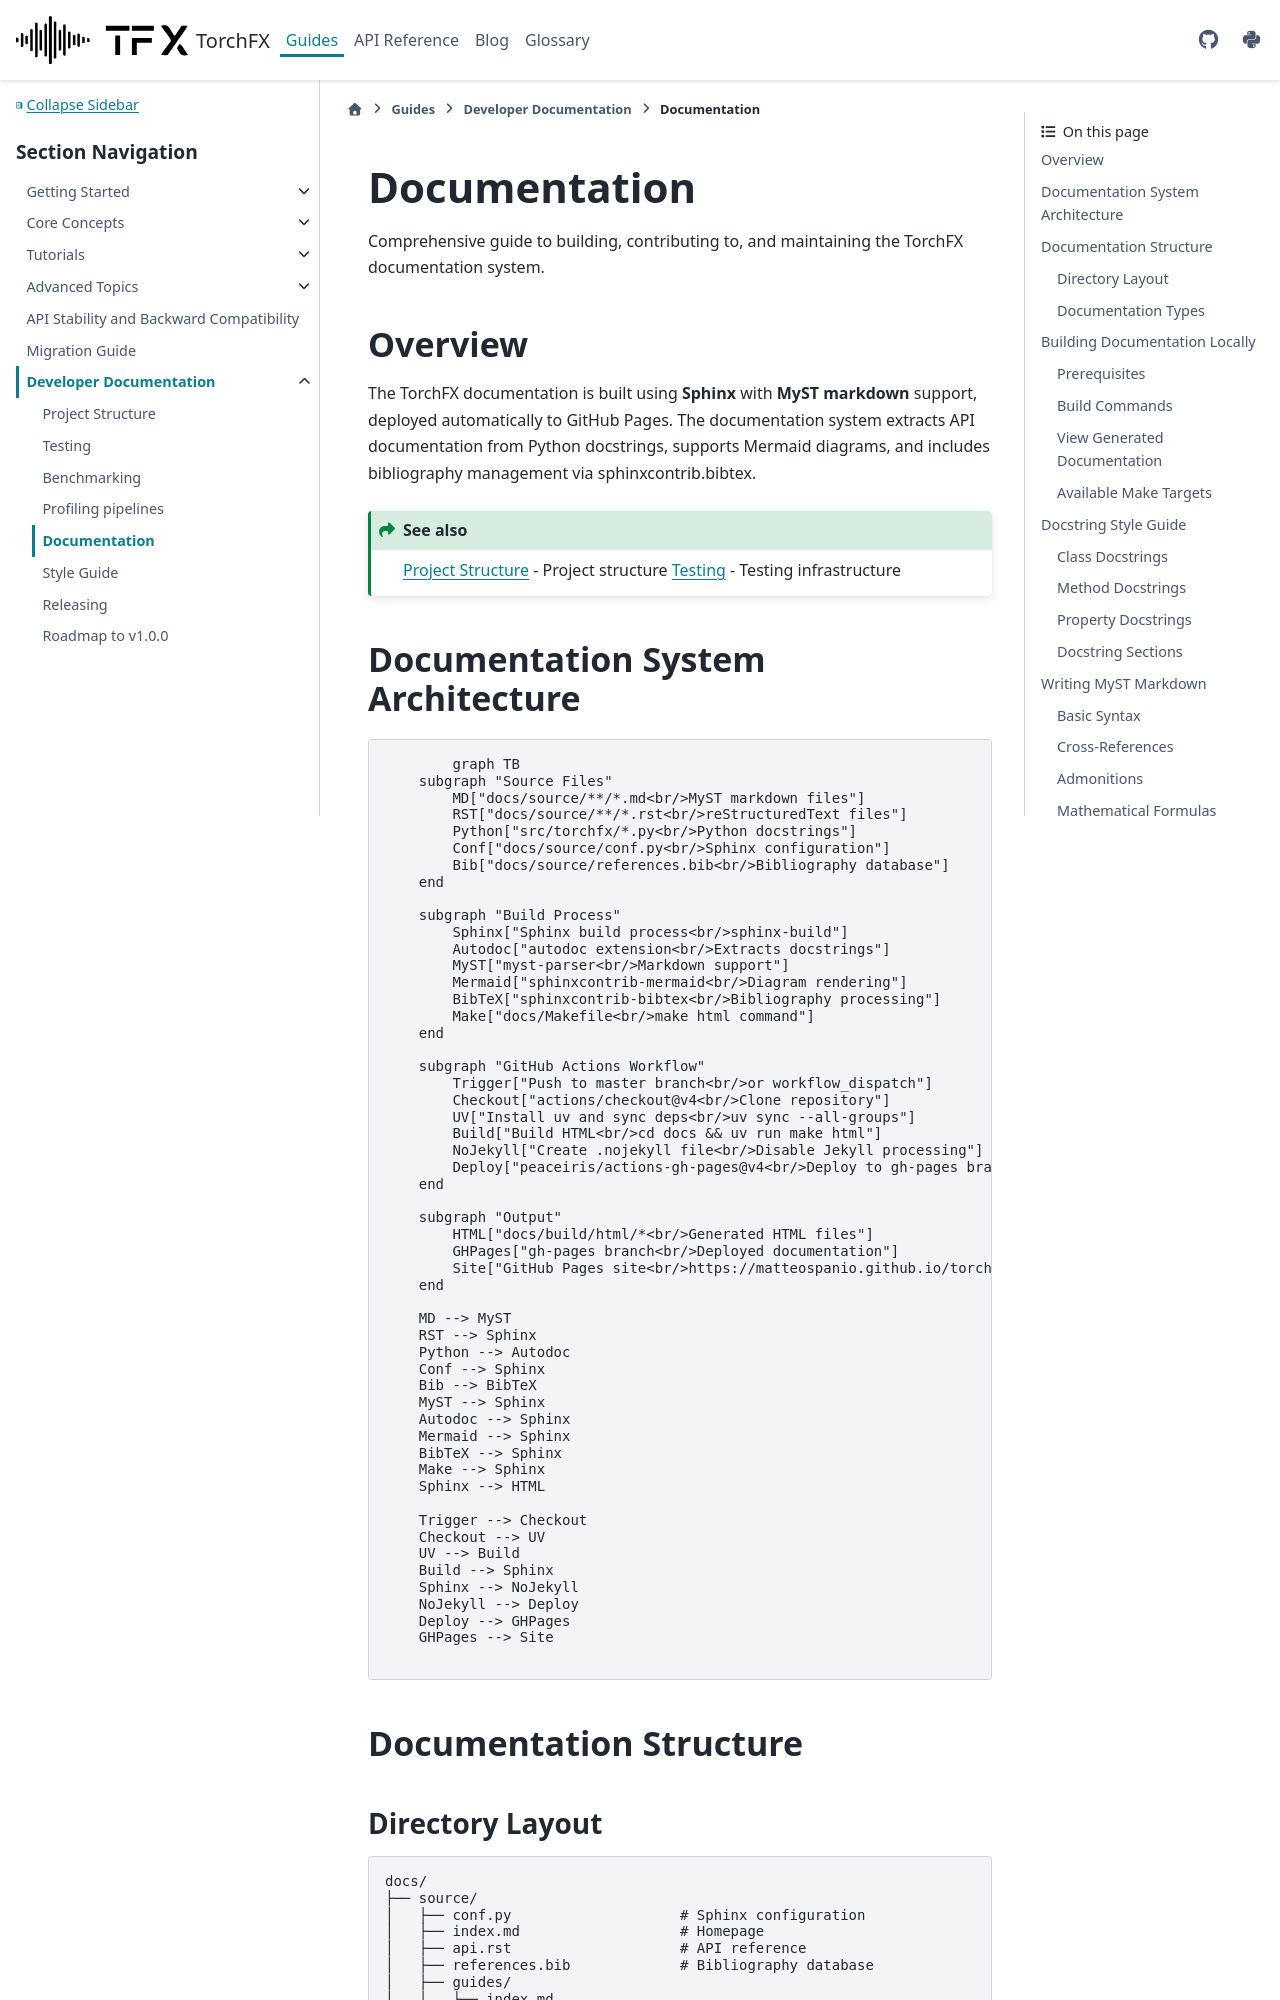

repository: matteospanio/torchfx · page: guides/developer/documentation.html · generator: sphinx

# Documentation

Comprehensive guide to building, contributing to, and maintaining the TorchFX documentation system.

## Overview

The TorchFX documentation is built using **Sphinx** with **MyST markdown** support, deployed automatically to GitHub Pages. The documentation system extracts API documentation from Python docstrings, supports Mermaid diagrams, and includes bibliography management via sphinxcontrib.bibtex.

```{seealso}
{doc}`/guides/developer/project-structure` - Project structure
{doc}`/guides/developer/testing` - Testing infrastructure
```
